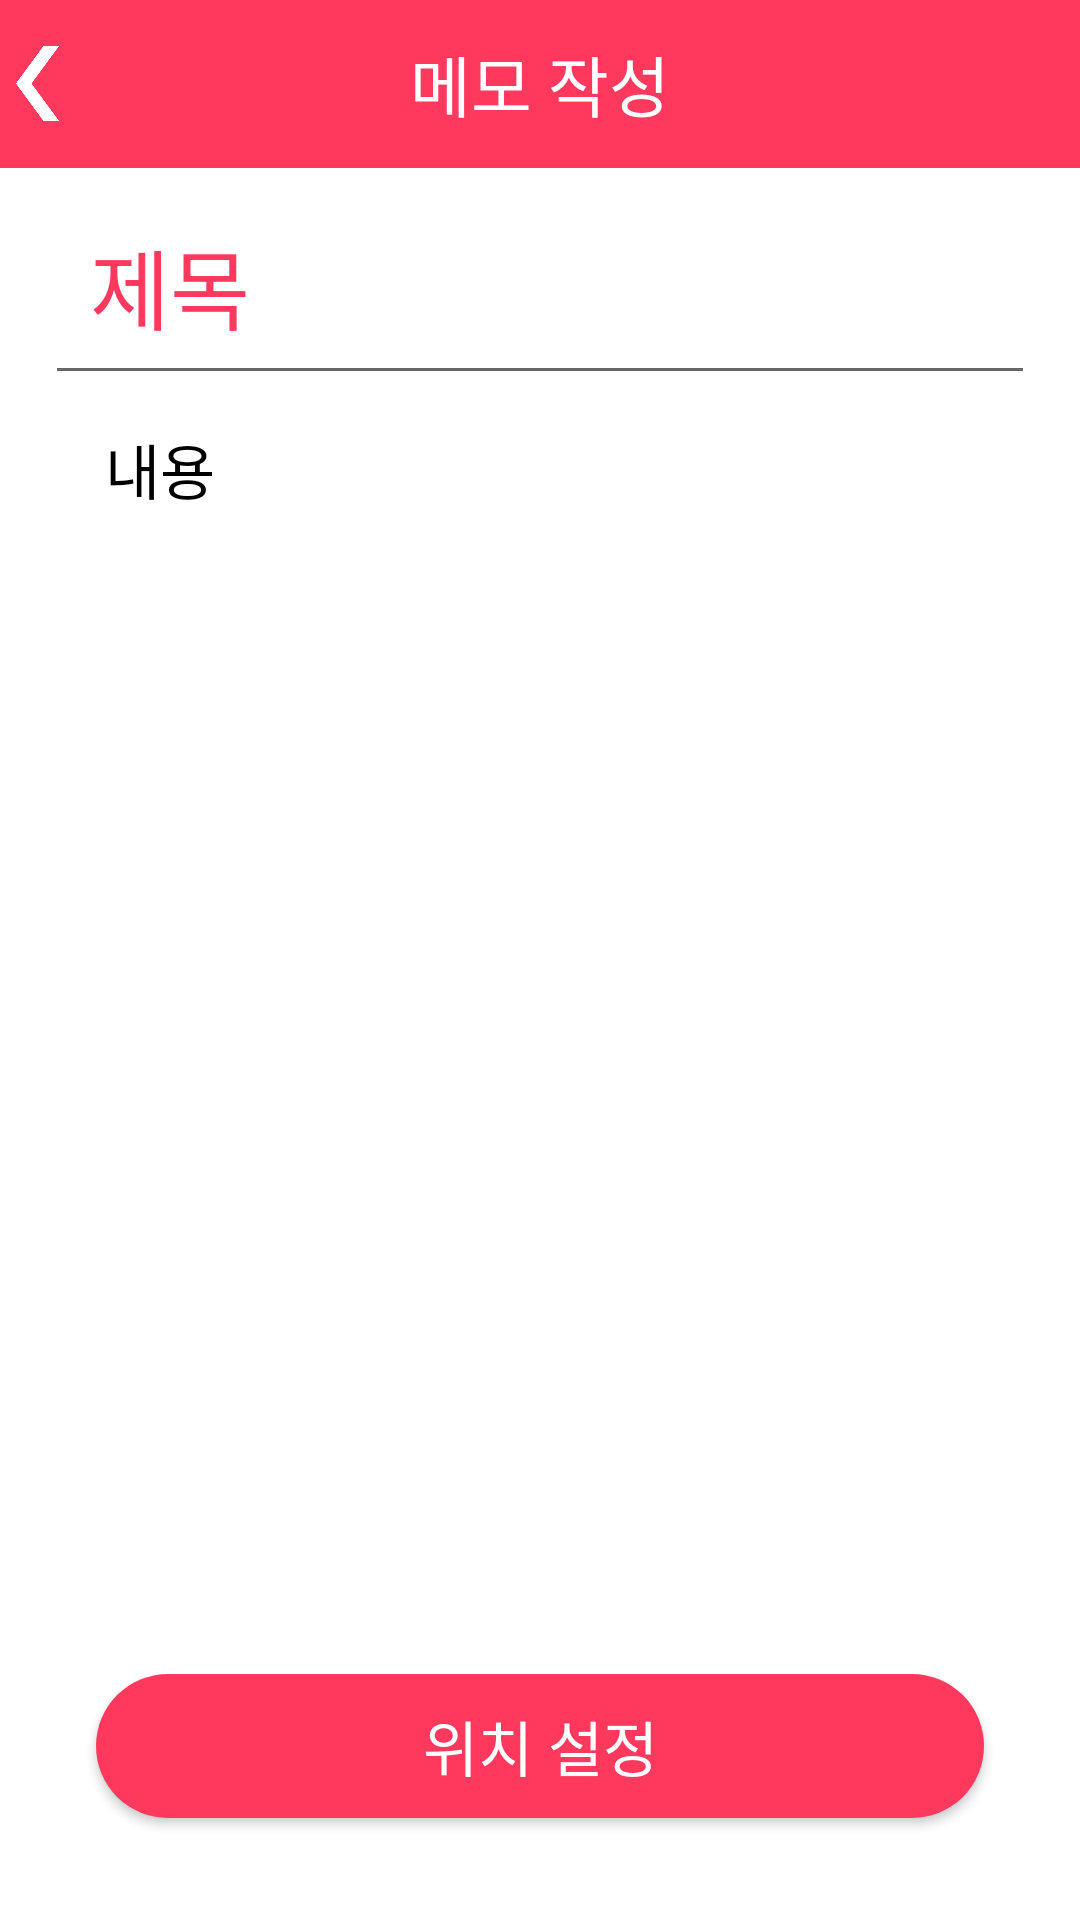

Android layout source for this screen:
<!-- AndroidManifest.xml: application theme AppTheme -->
<!-- res/layout/memowrite.xml -->
<?xml version="1.0" encoding="utf-8"?>
<RelativeLayout
    xmlns:android="http://schemas.android.com/apk/res/android"
    android:layout_width="match_parent"
    android:layout_height="match_parent"
    android:background="@android:color/white">
    <Toolbar
        android:contentInsetStart="0dp"
        android:layout_width="match_parent"
        android:layout_height="?attr/actionBarSize"
        android:background="@color/colorPrimary"
        android:id="@+id/toolbar">
        <RelativeLayout
            android:layout_width="match_parent"
            android:layout_height="match_parent">
            <ImageButton
                android:id="@+id/back_btn"
                android:layout_width="25dp"
                android:layout_height="25dp"
                android:layout_alignParentStart="true"
                android:layout_centerVertical="true"
                android:background="@drawable/back"
                android:onClick="onBackBtnClicked" />
            <TextView
                android:layout_width="wrap_content"
                android:layout_height="wrap_content"
                android:layout_centerInParent="true"
                android:text="메모 작성"
                android:textColor="@android:color/white"
                android:textSize="22dp" />

        </RelativeLayout>
    </Toolbar>
    <LinearLayout
        android:layout_width="match_parent"
        android:layout_height="match_parent"
        android:weightSum="10"
        android:layout_below="@id/toolbar"
        android:orientation="vertical">

        <LinearLayout
            android:layout_width="match_parent"
            android:layout_height="0dp"
            android:layout_weight="1.3">

            <EditText
                android:id="@+id/edit_title_text"
                android:layout_width="match_parent"
                android:layout_height="wrap_content"
                android:layout_gravity="bottom"
                android:hint="제목"
                android:padding="15dp"
                android:layout_marginLeft="15dp"
                android:layout_marginRight="15dp"
                android:textColorHint="@color/colorPrimary"
                android:textSize="29dp"
                android:theme="@style/EditTheme" />
        </LinearLayout>
        <LinearLayout
            android:layout_width="match_parent"
            android:layout_height="0dp"
            android:layout_weight="7.3"
            android:orientation="vertical">

            <EditText
                android:id="@+id/edit_maintext"
                android:layout_width="match_parent"
                android:layout_height="wrap_content"
                android:background="@drawable/edit_text_white"
                android:hint="내용"
                android:layout_marginTop="10dp"
                android:paddingLeft="35dp"
                android:textColorHint="#000000"
                android:textSize="20dp"
                android:theme="@style/EditTheme2" />
        </LinearLayout>
        <LinearLayout
            android:layout_width="match_parent"
            android:layout_height="0dp"
            android:layout_weight="1.4">
            <Button
                android:id="@+id/Button_gps"
                android:layout_width="match_parent"
                android:layout_height="wrap_content"
                android:layout_marginLeft="32dp"
                android:layout_marginRight="32dp"
                android:textColor="@android:color/white"
                android:text="위치 설정"
                android:textSize="20dp"
                android:background="@drawable/round_circle2"
                />
        </LinearLayout>
    </LinearLayout>

</RelativeLayout>
<!-- resources referenced by this layout -->
<resources>
  <color name="colorPrimary">#ff395e</color>
  <!-- drawable back: png bitmap (drawable, 35852 bytes) -->
  <!-- drawable edit_text_white (drawable) -->
  <?xml version="1.0" encoding="utf-8"?>
  <selector xmlns:android="http://schemas.android.com/apk/res/android">
      <item android:state_focused="false" android:state_pressed="false">
          <shape>
              <solid android:color="#ffffff" />
              <corners android:radius="0dp" />
          </shape>
      </item>
  </selector>
  <!-- drawable round_circle2 (drawable) -->
  <?xml version="1.0" encoding="utf-8"?>
  <selector xmlns:android="http://schemas.android.com/apk/res/android">
      <item android:state_focused="false" android:state_pressed="false">
          <shape>
              <solid android:color="#ff395e" />
              <corners android:radius="100dp" />
          </shape>
      </item>
  </selector>
  <style name="EditTheme" parent="Theme.AppCompat.Light.NoActionBar">
      <item name="android:colorPrimary">#ff395e</item>
      <item name="android:colorPrimaryDark">#303F9F</item>
      <item name="android:colorAccent">#ff395e</item>
  </style>
  <style name="EditTheme2" parent="Theme.AppCompat.Light.NoActionBar">
          <item name="android:colorPrimary">#ff395e</item>
          <item name="android:colorPrimaryDark">#ffffff</item>
          <item name="android:colorAccent">#ffffff</item>
      </style>
  <style name="AppTheme" parent="Theme.AppCompat.Light.NoActionBar">
          
          <item name="colorPrimary">@color/colorPrimary</item>
          <item name="colorPrimaryDark">@color/colorPrimaryDark</item>
          <item name="colorAccent">#FFFFFF</item>
      </style>
  <color name="colorPrimaryDark">#303F9F</color>
</resources>
